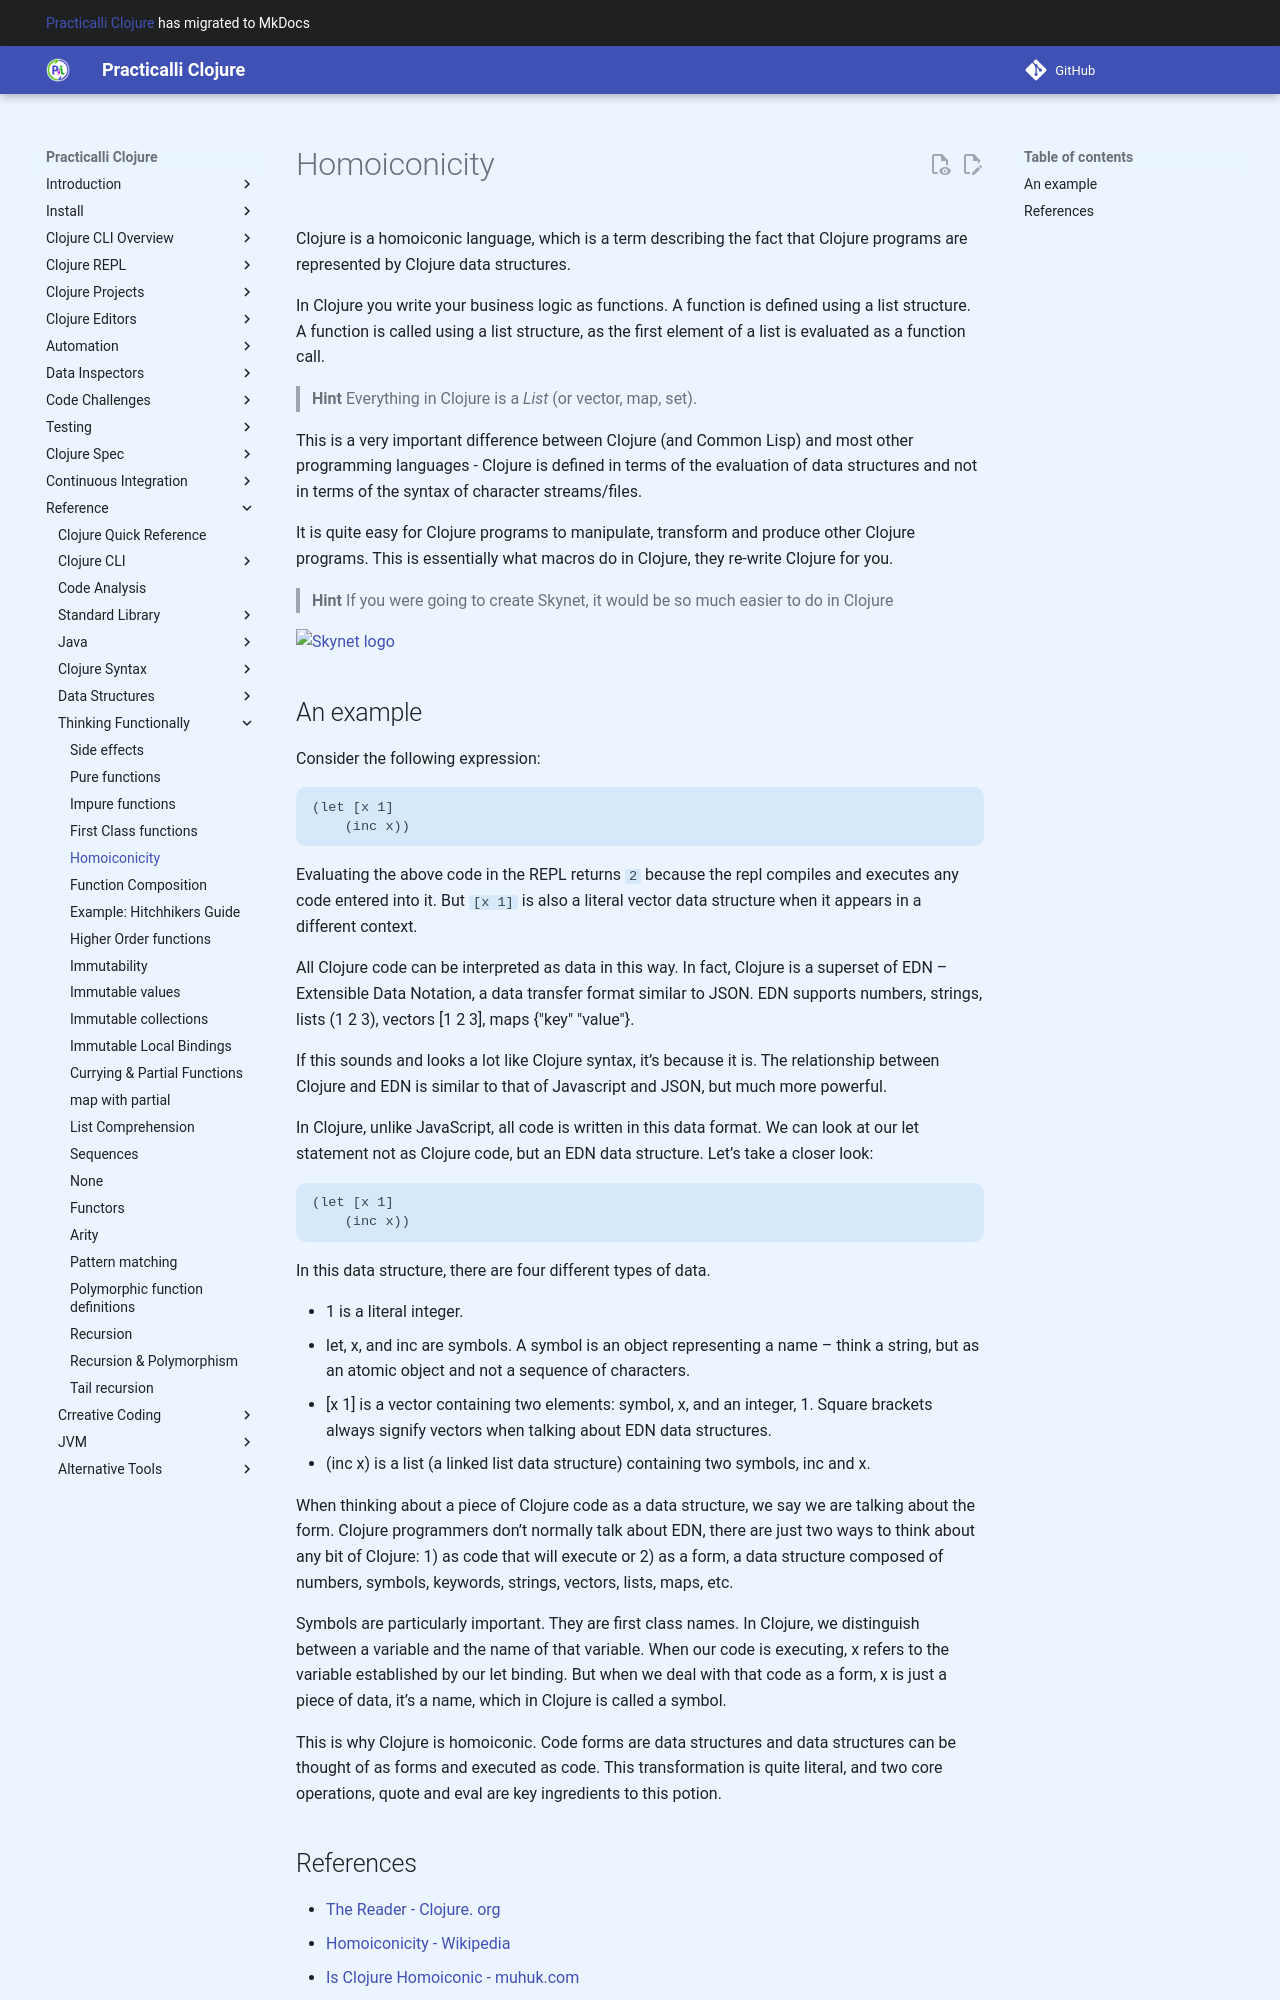

repository: practicalli/clojure · page: thinking-functionally/homoiconicity/index.html · generator: mkdocs

# Homoiconicity

Clojure is a homoiconic language, which is a term describing the fact that Clojure programs are represented by Clojure data structures. 

In Clojure you write your business logic as functions.  A function is defined using a list structure.  A function is called using a list structure, as the first element of a list is evaluated as a function call.

> **Hint** Everything in Clojure is a _List_ (or vector, map, set).

This is a very important difference between Clojure (and Common Lisp) and most other programming languages - Clojure is defined in terms of the evaluation of data structures and not in terms of the syntax of character streams/files. 

It is quite easy for Clojure programs to manipulate, transform and produce other Clojure programs.  This is essentially what macros do in Clojure, they re-write Clojure for you.

> **Hint** If you were going to create Skynet, it would be so much easier to do in Clojure

![Skynet logo](https://truthernews.files.wordpress.com/2015/04/skynet_wallpaper.jpg)
